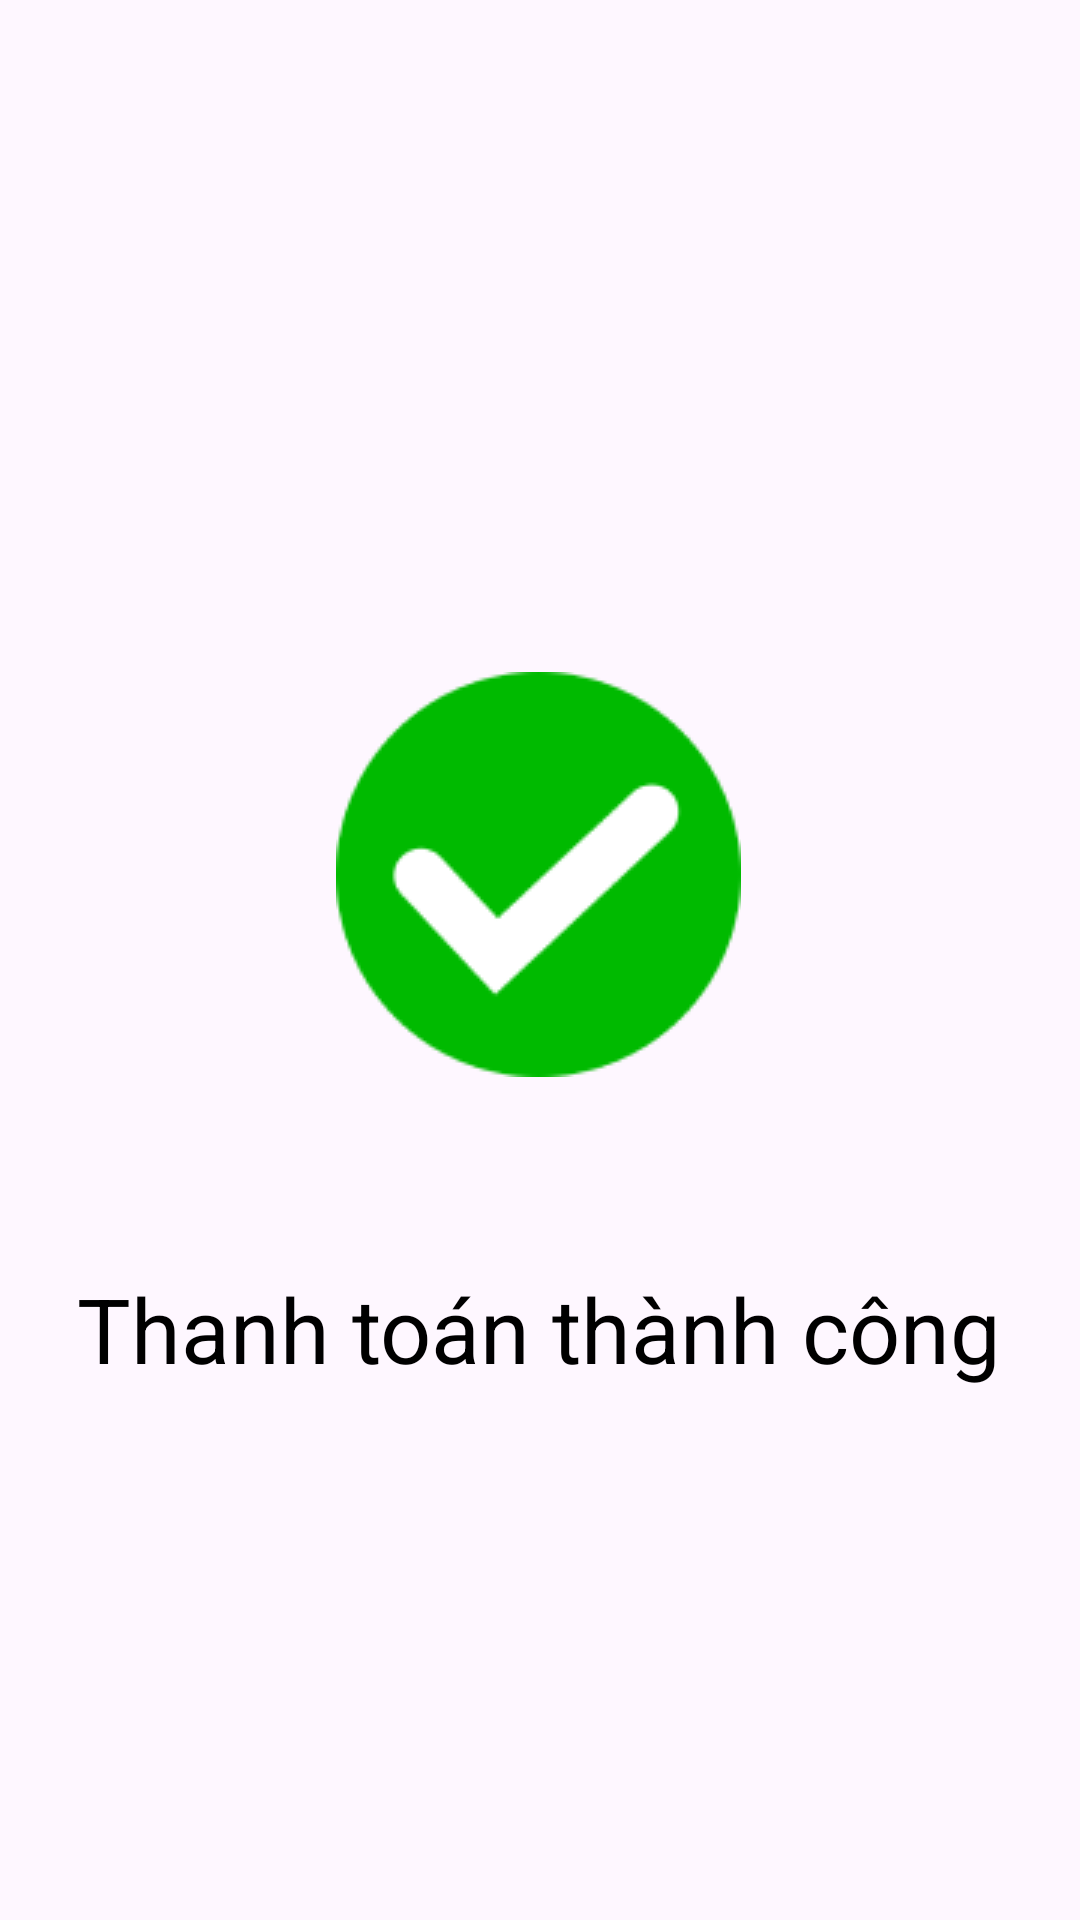

Reconstruct the res/layout file that produces this screen, plus the resources it refers to.
<!-- AndroidManifest.xml: application theme Theme.SweetHub -->
<!-- res/layout/activity_paid_success.xml -->
<?xml version="1.0" encoding="utf-8"?>
<androidx.constraintlayout.widget.ConstraintLayout xmlns:android="http://schemas.android.com/apk/res/android"    xmlns:app="http://schemas.android.com/apk/res-auto"    xmlns:tools="http://schemas.android.com/tools"    android:id="@+id/main"    android:layout_width="match_parent"    android:layout_height="match_parent"    tools:context="com.nhom7.sweethub.PaidSuccess">    <ImageView        android:id="@+id/imageView"        android:layout_width="wrap_content"        android:layout_height="wrap_content"        android:layout_marginTop="224dp"        android:src="@drawable/paysucess"        app:layout_constraintEnd_toEndOf="parent"        app:layout_constraintHorizontal_bias="0.498"        app:layout_constraintStart_toStartOf="parent"        app:layout_constraintTop_toTopOf="parent"         />    <TextView        android:layout_width="wrap_content"        android:layout_height="wrap_content"        android:fontFamily="sans-serif"        android:text="Thanh toán thành công"        android:textColor="#000000"        android:textSize="30sp"        app:layout_constraintBottom_toBottomOf="parent"        app:layout_constraintEnd_toEndOf="parent"        app:layout_constraintHorizontal_bias="0.497"        app:layout_constraintStart_toStartOf="parent"        app:layout_constraintTop_toBottomOf="@+id/imageView"        app:layout_constraintVertical_bias="0.265" /></androidx.constraintlayout.widget.ConstraintLayout>
<!-- resources referenced by this layout -->
<resources>
  <!-- drawable paysucess: png bitmap (drawable, 5014 bytes) -->
  <style name="Theme.SweetHub" parent="Base.Theme.SweetHub" />
  <style name="Base.Theme.SweetHub" parent="Theme.Material3.DayNight.NoActionBar">
          
          
      </style>
</resources>
